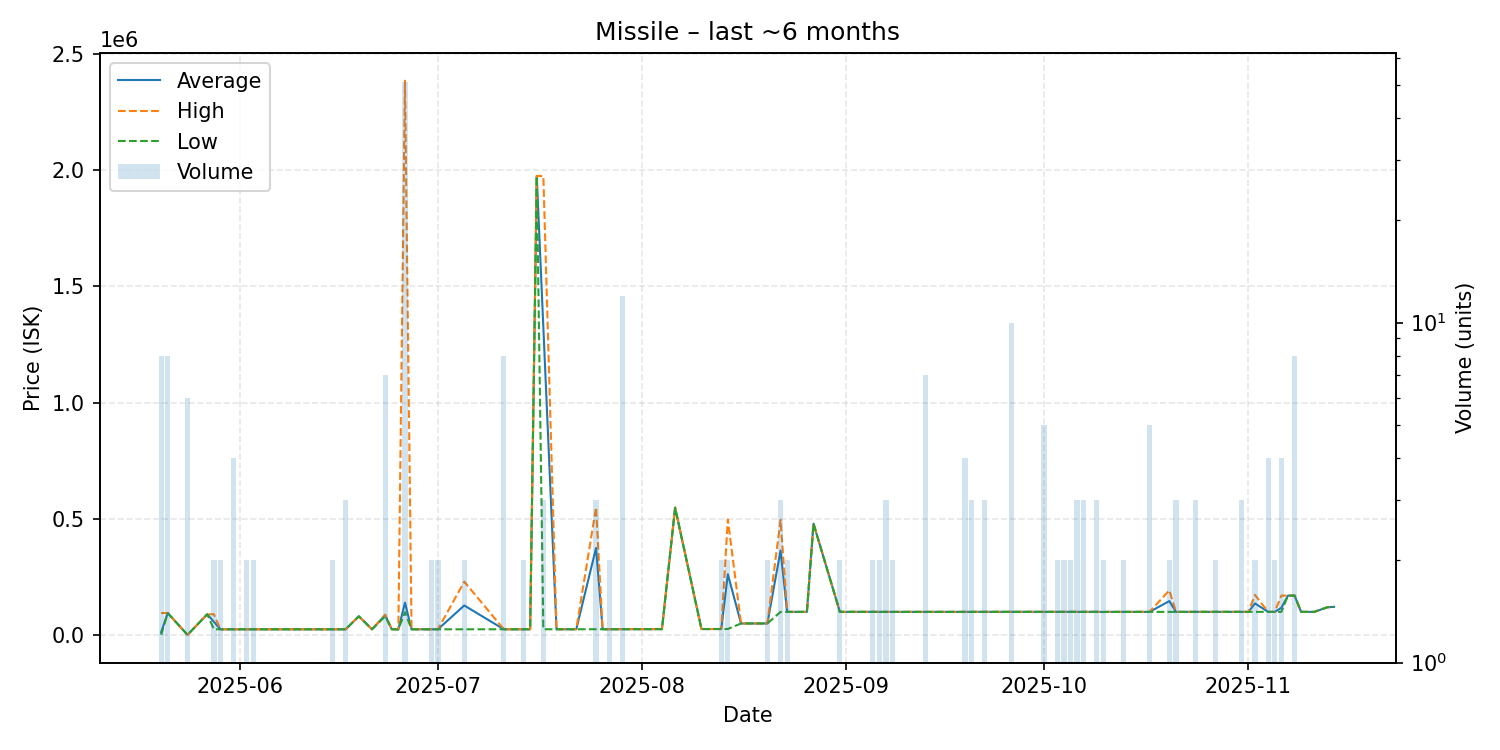

The table this chart was drawn from, first rows:
date, average, highest, lowest, order_count, volume
2025-05-20, 12797, 94980, 1056, 5, 8
2025-05-21, 94980, 94980, 94980, 1, 8
2025-05-24, 1058, 1058, 1058, 1, 6
2025-05-27, 89900, 89900, 89900, 1, 1
2025-05-28, 57450, 89900, 25000, 2, 2
2025-05-29, 25000, 25000, 25000, 2, 2
2025-05-30, 25000, 25000, 25000, 1, 1
2025-05-31, 25010, 25010, 25010, 1, 4
2025-06-02, 25010, 25010, 25010, 2, 2
2025-06-03, 25010, 25010, 25010, 2, 2
2025-06-05, 25010, 25010, 25010, 1, 1
2025-06-07, 25020, 25020, 25020, 1, 1
2025-06-09, 25020, 25020, 25020, 1, 1
2025-06-12, 25020, 25020, 25020, 1, 1
2025-06-15, 25020, 25020, 25020, 1, 2
2025-06-17, 25020, 25020, 25020, 3, 3
2025-06-19, 80910, 80910, 80910, 1, 1
2025-06-21, 25030, 25030, 25030, 1, 1
2025-06-23, 85957, 88000, 80960, 6, 7
2025-06-24, 25030, 25030, 25030, 1, 1
2025-06-25, 24850, 24850, 24850, 1, 1
2025-06-26, 139732, 2385000, 98840, 13, 51
2025-06-27, 25030, 25030, 25030, 1, 1
2025-06-30, 25030, 25030, 25030, 2, 2
2025-07-01, 25060, 25060, 25060, 2, 2
2025-07-05, 127530, 230000, 25060, 2, 2
2025-07-11, 25180, 25180, 25180, 2, 8
2025-07-12, 25180, 25180, 25180, 1, 1
2025-07-13, 25100, 25100, 25100, 1, 1
2025-07-14, 25220, 25220, 25220, 2, 2
2025-07-15, 25230, 25230, 25230, 1, 1
2025-07-16, 1975000, 1975000, 1975000, 1, 1
2025-07-17, 1325080, 1975000, 25240, 3, 3
2025-07-19, 25240, 25240, 25240, 1, 1
2025-07-22, 25260, 25260, 25260, 1, 1
2025-07-25, 375020, 549900, 25260, 2, 3
2025-07-26, 25280, 25280, 25280, 1, 1
2025-07-27, 25300, 25300, 25300, 1, 2
2025-07-29, 25524, 25530, 25460, 2, 12
2025-07-31, 25630, 25630, 25630, 1, 1
2025-08-02, 25720, 25720, 25720, 1, 1
2025-08-04, 25820, 25820, 25820, 1, 1
2025-08-06, 548100, 548100, 548100, 1, 1
2025-08-10, 26140, 26140, 26140, 1, 1
2025-08-11, 26160, 26160, 26160, 1, 1
2025-08-13, 26285, 26290, 26280, 2, 2
2025-08-14, 261930, 497500, 26360, 2, 2
2025-08-16, 50100, 50100, 50100, 1, 1
2025-08-17, 50100, 50100, 50100, 1, 1
2025-08-18, 50100, 50100, 50100, 1, 1
2025-08-19, 50100, 50100, 50100, 1, 1
2025-08-20, 50105, 50110, 50100, 2, 2
2025-08-22, 364033, 496050, 100000, 3, 3
2025-08-23, 100050, 100100, 100000, 2, 2
2025-08-24, 100000, 100000, 100000, 1, 1
2025-08-26, 100000, 100000, 100000, 1, 1
2025-08-27, 479500, 479500, 479500, 1, 1
2025-08-31, 100100, 100100, 100100, 1, 2
2025-09-01, 100100, 100100, 100100, 1, 1
2025-09-05, 100100, 100100, 100100, 2, 2
... 40 more rows
